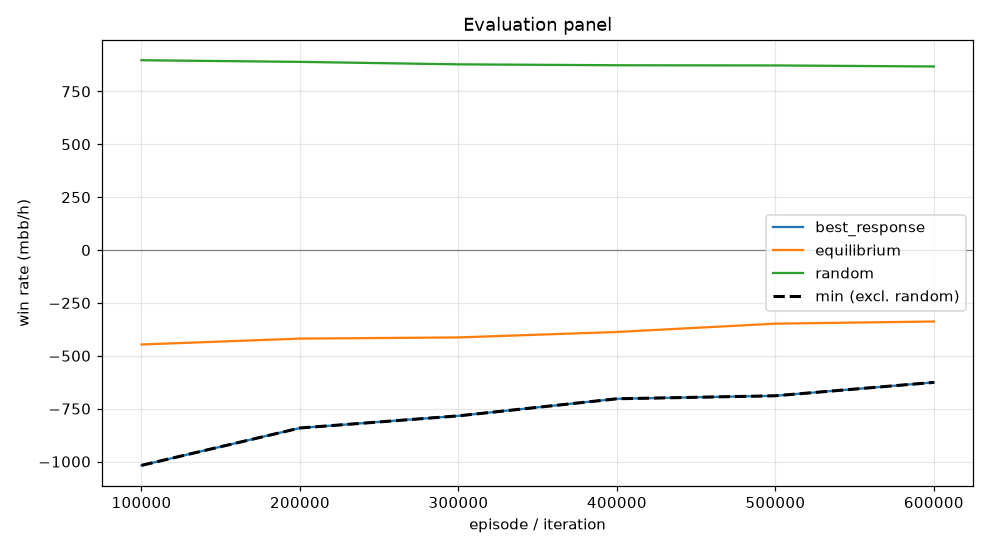

The table this chart was drawn from, first rows:
episode, min, mean, best_response_mean, best_response_se, equilibrium_mean, equilibrium_se, random_mean, random_se, act_call, act_raise, act_fold, act_check
99999, -1018, -446.5, -1018, 0.0, -446.5, 0.0, 897.5, 0.0, 0.1808, 0.5827, 0.07736, 0.1592
199999, -841.4, -418.7, -841.4, 0.0, -418.7, 0.0, 889.7, 0.0, 0.1881, 0.547, 0.09243, 0.1725
299999, -784, -413.2, -784, 0.0, -413.2, 0.0, 878, 0.0, 0.214, 0.5132, 0.0967, 0.1761
399999, -703.2, -387.4, -703.2, 0.0, -387.4, 0.0, 873.7, 0.0, 0.2443, 0.4587, 0.09933, 0.1976
499999, -689.1, -348.1, -689.1, 0.0, -348.1, 0.0, 872.8, 0.0, 0.2166, 0.4908, 0.1037, 0.1889
599999, -625.7, -337.9, -625.7, 0.0, -337.9, 0.0, 867.9, 0.0, 0.2647, 0.4341, 0.1067, 0.1944
